Dataset: AIFactory_FruitQC (GitHub, yuri0329/AIFactory_FruitQC). Classes: apple fuji, mandarine hallabong, mandarine onjumilgam, pear chuhwang, pear singo, persimmon bansi, persimmon booyu, persimmon daebong.

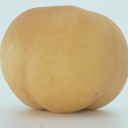
Label: pear chuhwang

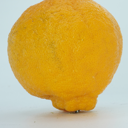
Label: mandarine hallabong

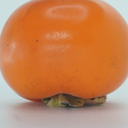
Label: persimmon bansi

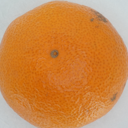
Label: mandarine onjumilgam

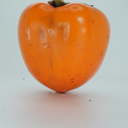
Label: persimmon daebong

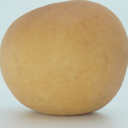
Label: pear singo
